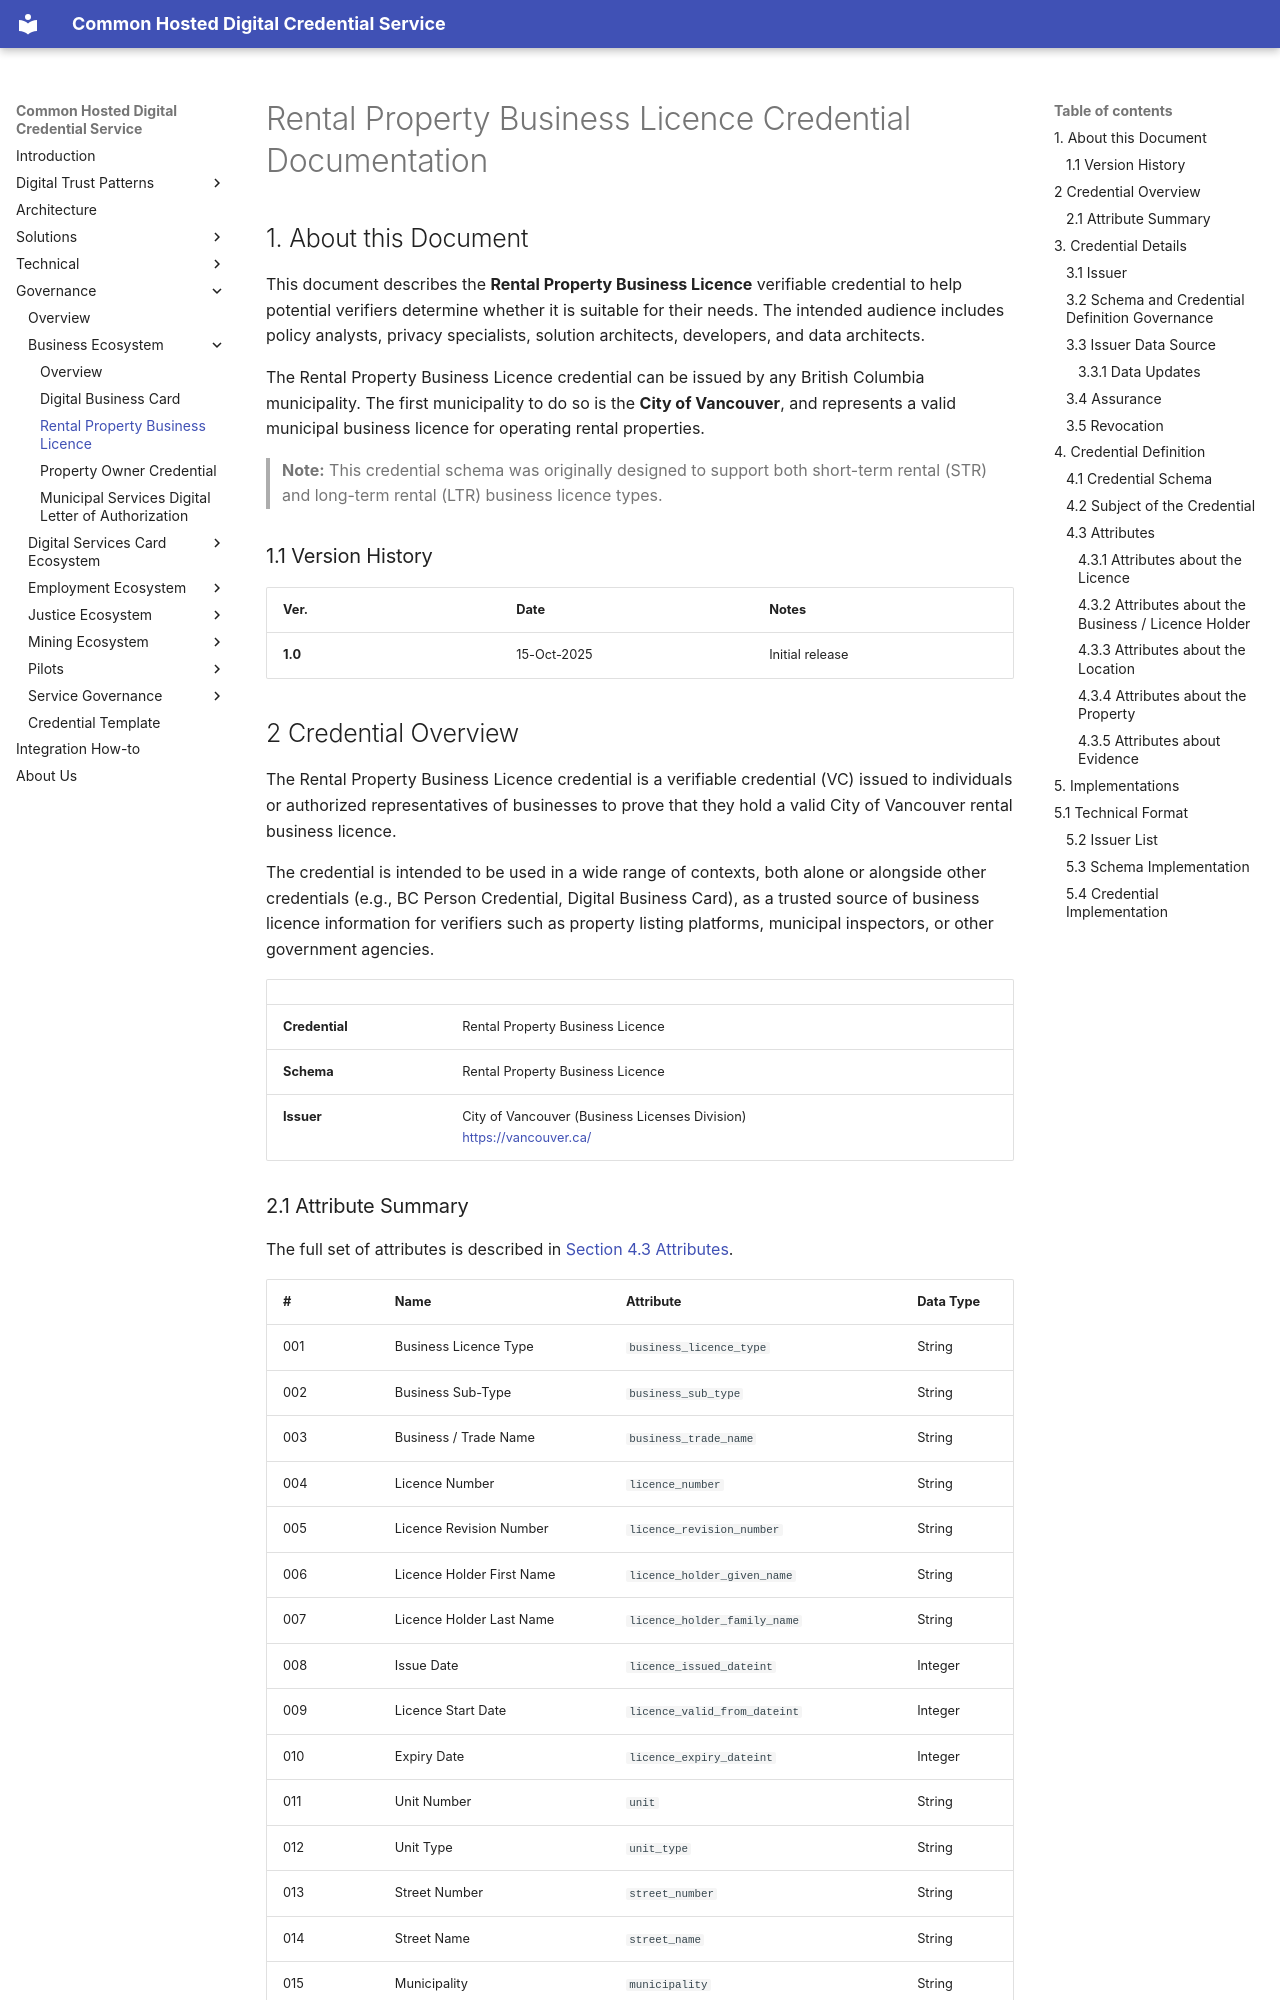

repository: bcgov/DITP · page: governance/business/rental-property-business-licence/index.html · generator: mkdocs

# Rental Property Business Licence Credential Documentation

## 1. About this Document

This document describes the **Rental Property Business Licence** verifiable credential to help potential verifiers determine whether it is suitable for their needs. The intended audience includes policy analysts, privacy specialists, solution architects, developers, and data architects.

The Rental Property Business Licence credential can be issued by any British Columbia municipality. The first municipality to do so is the **City of Vancouver**, and represents a valid municipal business licence for operating rental properties.

> **Note:** This credential schema was originally designed to support both short-term rental (STR) and long-term rental (LTR) business licence types.

### 1.1 Version History

| Ver.      | Date | Notes |
| ----------- | ----------- | ----------- |
| <b>1.0</b>      | 15-Oct-2025       | Initial release |

## 2 Credential Overview
The Rental Property Business Licence credential is a verifiable credential (VC) issued to individuals or authorized representatives of businesses to prove that they hold a valid City of Vancouver rental business licence.

The credential is intended to be used in a wide range of contexts, both alone or alongside other credentials (e.g., BC Person Credential, Digital Business Card), as a trusted source of business licence information for verifiers such as property listing platforms, municipal inspectors, or other government agencies.

| | |
| --- | --- |
| **Credential** | Rental Property Business Licence |
| **Schema** | Rental Property Business Licence |
| **Issuer** | City of Vancouver (Business Licenses Division) <br> [https://vancouver.ca/](https://vancouver.ca/) |
